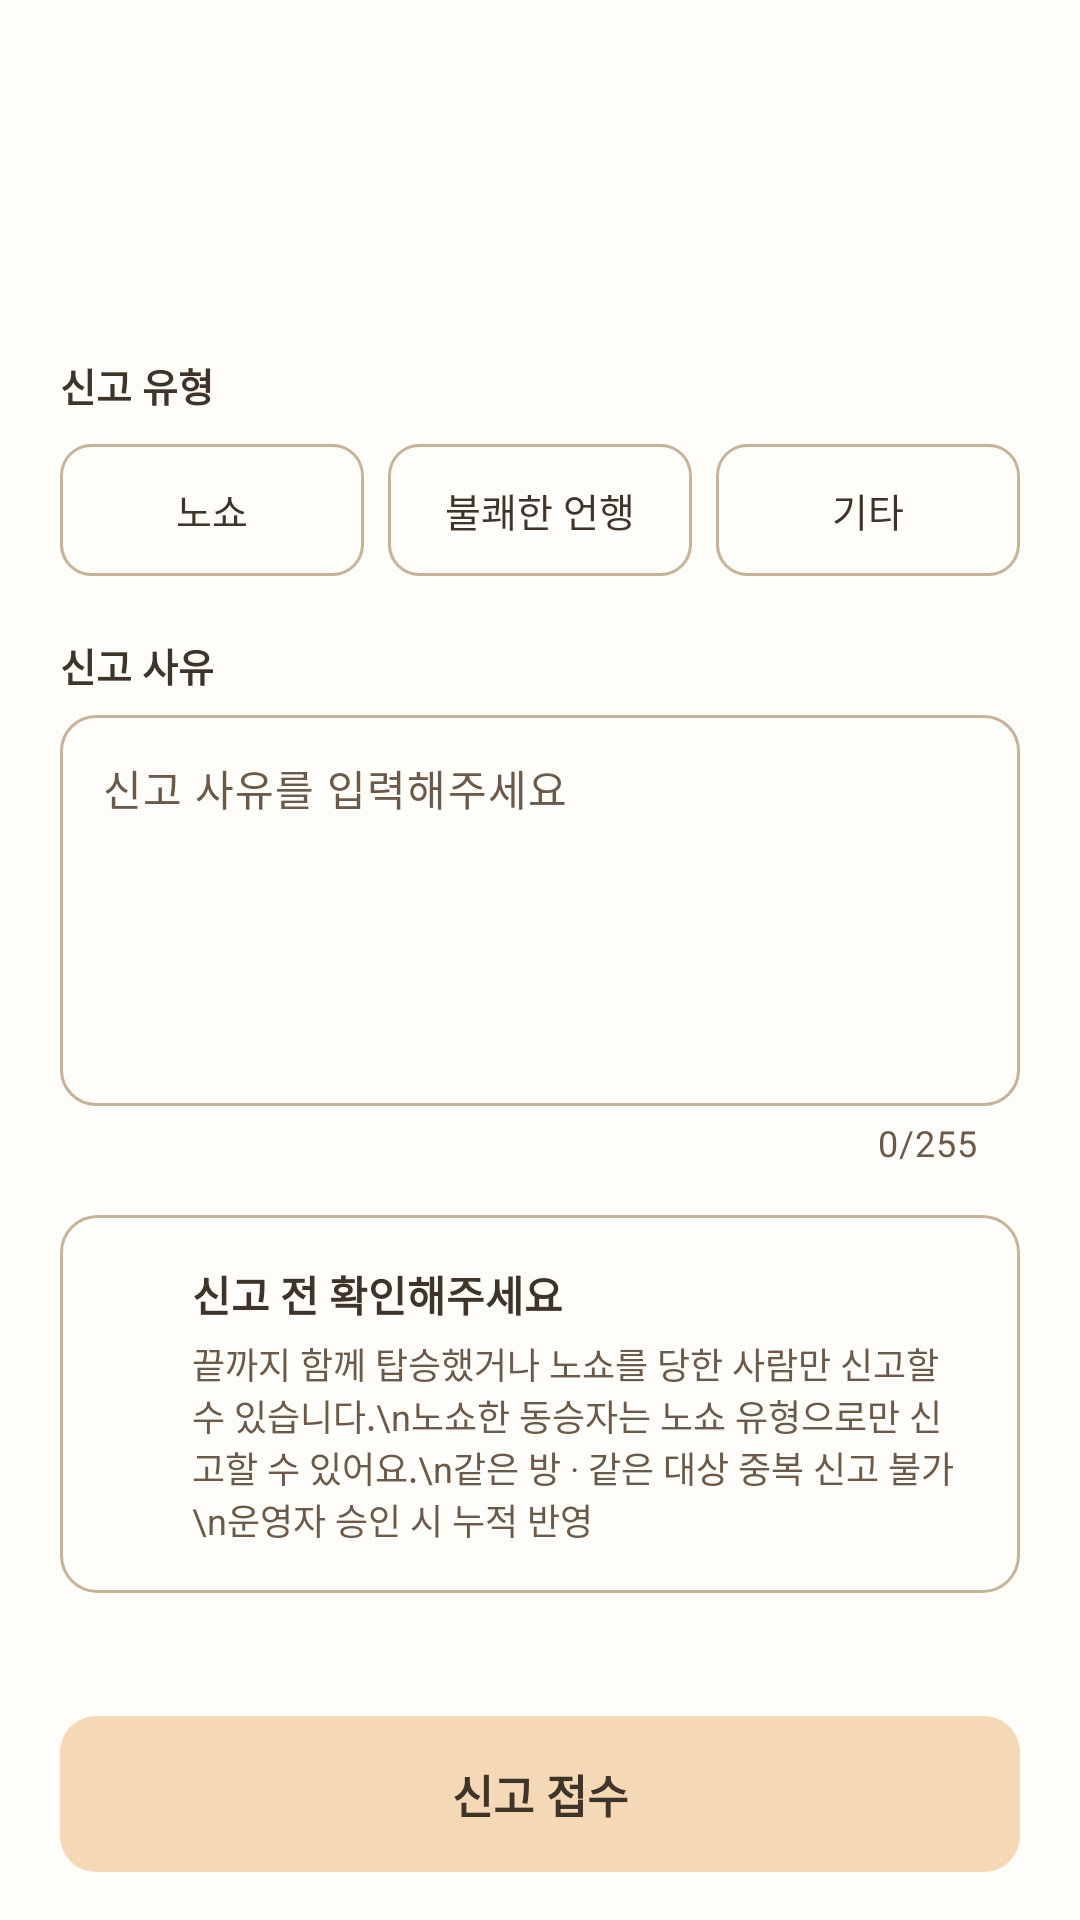

The Android layout XML behind this screen, and the referenced resources:
<!-- AndroidManifest.xml: application theme Theme.TaxiPot -->
<!-- res/layout/activity_report.xml -->
<?xml version="1.0" encoding="utf-8"?>
<LinearLayout xmlns:android="http://schemas.android.com/apk/res/android"
    xmlns:app="http://schemas.android.com/apk/res-auto"
    android:id="@+id/root"
    android:layout_width="match_parent"
    android:layout_height="match_parent"
    android:background="@color/taxipot_surface"
    android:orientation="vertical">

    <include
        android:id="@+id/appBar"
        layout="@layout/view_taxipot_app_bar" />

    <ScrollView
        android:layout_width="match_parent"
        android:layout_height="0dp"
        android:layout_weight="1"
        android:fillViewport="true">

        <LinearLayout
            android:layout_width="match_parent"
            android:layout_height="wrap_content"
            android:orientation="vertical"
            android:paddingStart="20dp"
            android:paddingTop="8dp"
            android:paddingEnd="20dp"
            android:paddingBottom="24dp">

            <TextView
                android:id="@+id/tvTarget"
                style="@style/TaxiPot.Title" />

            
            <TextView
                style="@style/TaxiPot.Label"
                android:layout_marginTop="24dp"
                android:text="신고 유형" />

            <LinearLayout
                android:layout_width="match_parent"
                android:layout_height="wrap_content"
                android:layout_marginTop="10dp"
                android:orientation="horizontal">

                <TextView
                    android:id="@+id/optNoShow"
                    style="@style/TaxiPot.Option"
                    android:text="노쇼"
                    android:textSize="13sp" />

                <Space
                    android:layout_width="8dp"
                    android:layout_height="0dp" />

                <TextView
                    android:id="@+id/optAbusive"
                    style="@style/TaxiPot.Option"
                    android:text="불쾌한 언행"
                    android:textSize="13sp" />

                <Space
                    android:layout_width="8dp"
                    android:layout_height="0dp" />

                <TextView
                    android:id="@+id/optEtc"
                    style="@style/TaxiPot.Option"
                    android:text="기타"
                    android:textSize="13sp" />
            </LinearLayout>

            <TextView
                android:id="@+id/tvTypeError"
                style="@style/TaxiPot.ErrorText" />

            
            <TextView
                style="@style/TaxiPot.Label"
                android:layout_marginTop="20dp"
                android:text="신고 사유" />

            <com.google.android.material.textfield.TextInputLayout
                android:id="@+id/tilReason"
                style="@style/TaxiPot.Field"
                app:counterEnabled="true"
                app:counterMaxLength="255"
                app:counterTextColor="@color/taxipot_sub_text">

                <com.google.android.material.textfield.TextInputEditText
                    android:id="@+id/etReason"
                    android:layout_width="match_parent"
                    android:layout_height="wrap_content"
                    android:gravity="top|start"
                    android:hint="신고 사유를 입력해주세요"
                    android:inputType="textMultiLine"
                    android:maxLength="255"
                    android:minLines="6"
                    android:padding="14dp"
                    android:textColor="@color/taxipot_text"
                    android:textColorHint="@color/taxipot_sub_text"
                    android:textSize="14sp" />
            </com.google.android.material.textfield.TextInputLayout>

            
            <LinearLayout
                android:layout_width="match_parent"
                android:layout_height="wrap_content"
                android:layout_marginTop="16dp"
                android:background="@drawable/bg_taxipot_box"
                android:orientation="horizontal"
                android:padding="16dp">

                <ImageView
                    android:layout_width="18dp"
                    android:layout_height="18dp"
                    android:layout_marginTop="1dp"
                    android:importantForAccessibility="no"
                    android:src="@drawable/ic_info_outline"
                    app:tint="@color/taxipot_text" />

                <LinearLayout
                    android:layout_width="match_parent"
                    android:layout_height="wrap_content"
                    android:layout_marginStart="10dp"
                    android:orientation="vertical">

                    <TextView
                        android:layout_width="match_parent"
                        android:layout_height="wrap_content"
                        android:text="신고 전 확인해주세요"
                        android:textColor="@color/taxipot_text"
                        android:textSize="14sp"
                        android:textStyle="bold" />

                    <TextView
                        android:layout_width="match_parent"
                        android:layout_height="wrap_content"
                        android:layout_marginTop="4dp"
                        android:text="끝까지 함께 탑승했거나 노쇼를 당한 사람만 신고할 수 있습니다.\n노쇼한 동승자는 노쇼 유형으로만 신고할 수 있어요.\n같은 방 · 같은 대상 중복 신고 불가\n운영자 승인 시 누적 반영"
                        android:textColor="@color/taxipot_sub_text"
                        android:textSize="12sp" />
                </LinearLayout>
            </LinearLayout>

            <TextView
                android:id="@+id/tvError"
                style="@style/TaxiPot.ErrorText"
                android:layout_marginTop="12dp"
                android:textSize="13sp" />
        </LinearLayout>
    </ScrollView>

    <FrameLayout
        android:layout_width="match_parent"
        android:layout_height="wrap_content"
        android:paddingStart="20dp"
        android:paddingTop="12dp"
        android:paddingEnd="20dp"
        android:paddingBottom="16dp">

        <com.google.android.material.button.MaterialButton
            android:id="@+id/btnSubmit"
            style="@style/TaxiPot.PrimaryButton"
            android:text="신고 접수" />
    </FrameLayout>
</LinearLayout>
<!-- res/layout/view_taxipot_app_bar.xml (included above) -->
<?xml version="1.0" encoding="utf-8"?>
<LinearLayout xmlns:android="http://schemas.android.com/apk/res/android"
    xmlns:app="http://schemas.android.com/apk/res-auto"
    android:layout_width="match_parent"
    android:layout_height="56dp"
    android:gravity="center_vertical"
    android:orientation="horizontal"
    android:paddingStart="8dp"
    android:paddingEnd="20dp">

    <ImageButton
        android:id="@+id/btnBack"
        android:layout_width="48dp"
        android:layout_height="48dp"
        android:background="?attr/selectableItemBackgroundBorderless"
        android:contentDescription="뒤로 가기"
        android:src="@drawable/ic_back"
        app:tint="@color/taxipot_text" />

    <TextView
        android:id="@+id/tvAppBarTitle"
        android:layout_width="wrap_content"
        android:layout_height="wrap_content"
        android:layout_marginStart="4dp"
        android:textColor="@color/taxipot_text"
        android:textSize="18sp"
        android:textStyle="bold" />
</LinearLayout>
<!-- resources referenced by this layout -->
<resources>
  <color name="taxipot_sub_text">#6B5949</color>
  <color name="taxipot_surface">#FFFDF9</color>
  <color name="taxipot_text">#3F3429</color>
  <!-- drawable bg_taxipot_box (drawable) -->
  <?xml version="1.0" encoding="utf-8"?>
  <shape xmlns:android="http://schemas.android.com/apk/res/android" android:shape="rectangle">
      <solid android:color="@color/taxipot_surface" />
      <stroke android:width="1dp" android:color="@color/taxipot_line" />
      <corners android:radius="12dp" />
  </shape>
  <style name="TaxiPot.ErrorText">
          <item name="android:layout_width">match_parent</item>
          <item name="android:layout_height">wrap_content</item>
          <item name="android:layout_marginTop">6dp</item>
          <item name="android:paddingStart">4dp</item>
          <item name="android:textColor">@color/taxipot_error</item>
          <item name="android:textSize">12sp</item>
          <item name="android:visibility">gone</item>
      </style>
  <style name="TaxiPot.Label">
          <item name="android:layout_width">match_parent</item>
          <item name="android:layout_height">wrap_content</item>
          <item name="android:layout_marginTop">16dp</item>
          <item name="android:textColor">@color/taxipot_text</item>
          <item name="android:textSize">13sp</item>
          <item name="android:textStyle">bold</item>
      </style>
  <style name="TaxiPot.Option">
          <item name="android:layout_width">0dp</item>
          <item name="android:layout_height">44dp</item>
          <item name="android:layout_weight">1</item>
          <item name="android:gravity">center</item>
          <item name="android:background">@drawable/bg_taxipot_option</item>
          <item name="android:textColor">@color/taxipot_text</item>
          <item name="android:textSize">14sp</item>
      </style>
  <style name="TaxiPot.PrimaryButton" parent="Widget.Material3.Button">
          <item name="android:layout_width">match_parent</item>
          <item name="android:layout_height">52dp</item>
          <item name="android:insetTop">0dp</item>
          <item name="android:insetBottom">0dp</item>
          <item name="android:textColor">@color/taxipot_text</item>
          <item name="android:textSize">15sp</item>
          <item name="android:textStyle">bold</item>
          <item name="backgroundTint">@color/taxipot_primary</item>
          <item name="cornerRadius">12dp</item>
      </style>
  <style name="TaxiPot.Title">
          <item name="android:layout_width">match_parent</item>
          <item name="android:layout_height">wrap_content</item>
          <item name="android:textColor">@color/taxipot_text</item>
          <item name="android:textSize">23sp</item>
          <item name="android:textStyle">bold</item>
      </style>
  <style name="Theme.TaxiPot" parent="Base.Theme.TaxiPot" />
  <color name="taxipot_line">#C6B39A</color>
  <color name="taxipot_error">#C0392B</color>
  <!-- drawable bg_taxipot_option (drawable) -->
  <?xml version="1.0" encoding="utf-8"?>
  <shape xmlns:android="http://schemas.android.com/apk/res/android" android:shape="rectangle">
      <solid android:color="@color/taxipot_surface" />
      <stroke android:width="1dp" android:color="@color/taxipot_line" />
      <corners android:radius="10dp" />
  </shape>
  <color name="taxipot_primary">#F5D8B6</color>
  <style name="Base.Theme.TaxiPot" parent="Theme.Material3.DayNight.NoActionBar">
          
          
      </style>
</resources>
